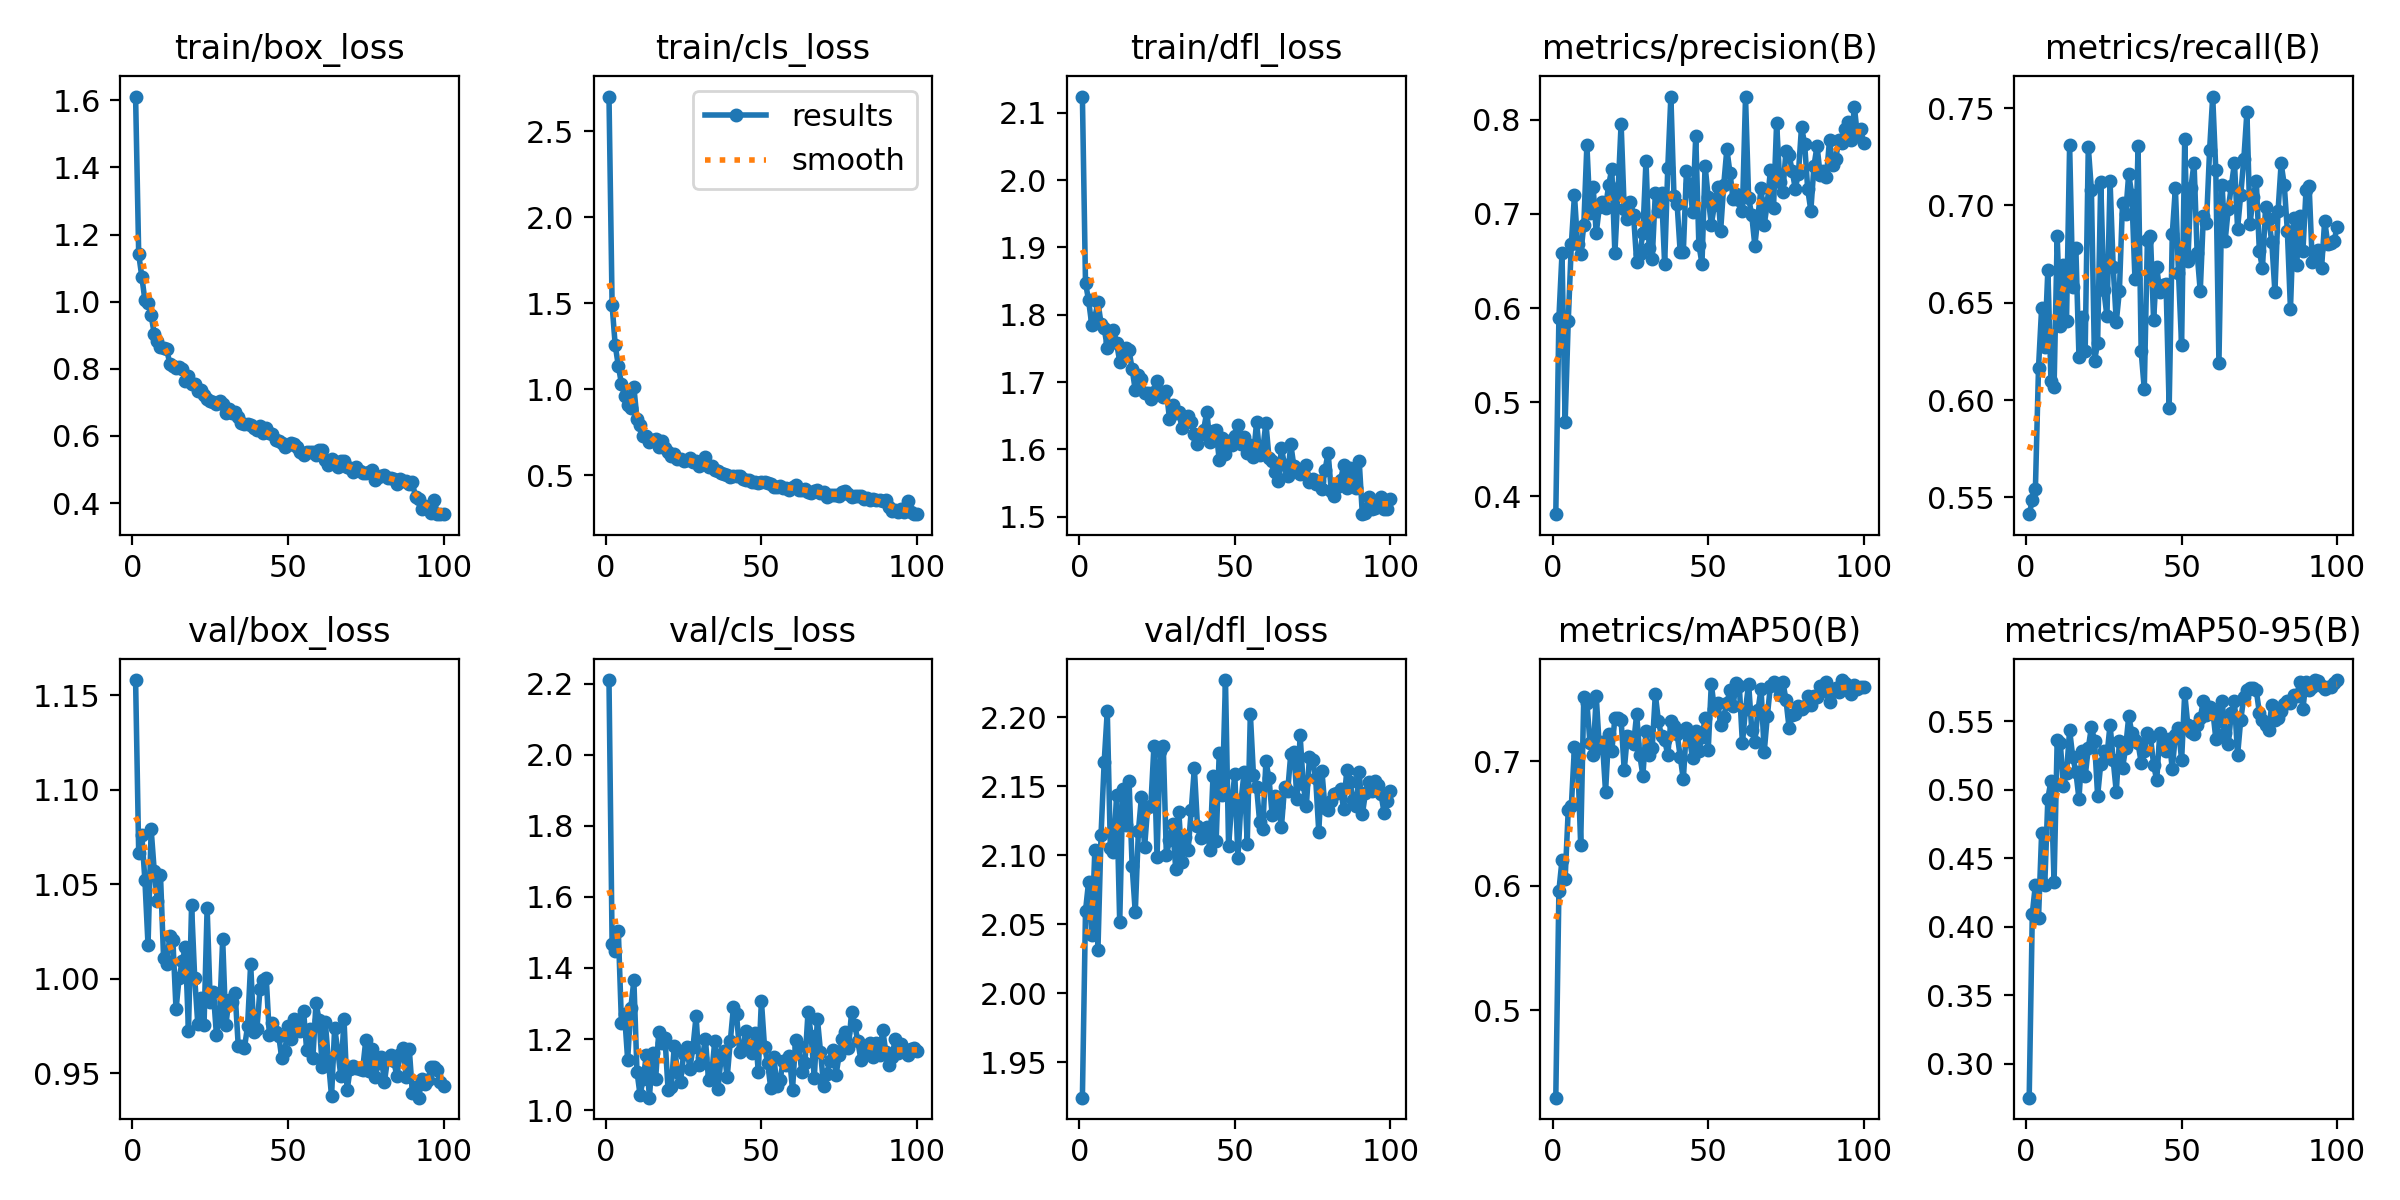

The data file committed next to this chart (first rows):
epoch, time, train/box_loss, train/cls_loss, train/dfl_loss, metrics/precision(B), metrics/recall(B), metrics/mAP50(B), metrics/mAP50-95(B), val/box_loss, val/cls_loss, val/dfl_loss, lr/pg0, lr/pg1, lr/pg2
1, 476.3, 1.611, 2.701, 2.124, 0.3809, 0.5414, 0.4299, 0.2753, 1.158, 2.21, 1.924, 0.0005483, 0.0005483, 0.0005483
2, 956.3, 1.141, 1.489, 1.847, 0.5895, 0.5485, 0.5961, 0.4096, 1.066, 1.469, 2.06, 0.001093, 0.001093, 0.001093
3, 1419, 1.074, 1.255, 1.821, 0.6581, 0.5545, 0.6209, 0.4309, 1.076, 1.449, 2.081, 0.001627, 0.001627, 0.001627
4, 1894, 1.004, 1.137, 1.785, 0.4786, 0.6167, 0.6058, 0.4068, 1.052, 1.505, 2.042, 0.001617, 0.001617, 0.001617
5, 2381, 0.9959, 1.031, 1.796, 0.5859, 0.6474, 0.6609, 0.4684, 1.018, 1.247, 2.103, 0.001601, 0.001601, 0.001601
6, 2846, 0.9598, 0.9633, 1.819, 0.668, 0.6274, 0.6642, 0.4304, 1.079, 1.27, 2.032, 0.001584, 0.001584, 0.001584
7, 3323, 0.9033, 0.9074, 1.787, 0.72, 0.6669, 0.7118, 0.4936, 1.057, 1.142, 2.115, 0.001568, 0.001568, 0.001568
8, 3792, 0.8819, 0.8917, 1.78, 0.6682, 0.6098, 0.7054, 0.5067, 1.041, 1.287, 2.167, 0.001551, 0.001551, 0.001551
9, 4263, 0.8665, 1.011, 1.751, 0.6573, 0.6068, 0.6331, 0.4327, 1.055, 1.365, 2.204, 0.001535, 0.001535, 0.001535
10, 4728, 0.8631, 0.8281, 1.76, 0.6878, 0.6841, 0.7517, 0.5363, 1.011, 1.108, 2.105, 0.001518, 0.001518, 0.001518
11, 5195, 0.8587, 0.7925, 1.777, 0.7733, 0.6382, 0.7474, 0.5342, 1.008, 1.042, 2.102, 0.001502, 0.001502, 0.001502
12, 5660, 0.8151, 0.7282, 1.758, 0.7005, 0.6694, 0.7146, 0.5029, 1.023, 1.089, 2.144, 0.001485, 0.001485, 0.001485
13, 6217, 0.809, 0.7265, 1.73, 0.729, 0.6409, 0.7049, 0.5125, 1.02, 1.154, 2.051, 0.001469, 0.001469, 0.001469
14, 6769, 0.8037, 0.6946, 1.743, 0.6795, 0.7311, 0.7526, 0.5436, 0.9837, 1.035, 2.148, 0.001452, 0.001452, 0.001452
15, 7315, 0.8056, 0.7067, 1.751, 0.7073, 0.6581, 0.711, 0.5242, 1.001, 1.162, 2.122, 0.001436, 0.001436, 0.001436
16, 7819, 0.7997, 0.7081, 1.747, 0.7129, 0.6781, 0.7155, 0.5133, 1.009, 1.088, 2.154, 0.001419, 0.001419, 0.001419
17, 8310, 0.763, 0.6669, 1.719, 0.7068, 0.6223, 0.6756, 0.4935, 1.017, 1.219, 2.092, 0.001403, 0.001403, 0.001403
18, 8813, 0.7779, 0.6982, 1.688, 0.7306, 0.6427, 0.7217, 0.5283, 0.9724, 1.19, 2.058, 0.001386, 0.001386, 0.001386
19, 9307, 0.7559, 0.6596, 1.71, 0.7478, 0.6254, 0.708, 0.5099, 1.039, 1.204, 2.117, 0.00137, 0.00137, 0.00137
20, 9799, 0.7552, 0.6337, 1.705, 0.6583, 0.7302, 0.735, 0.5305, 1, 1.056, 2.143, 0.001353, 0.001353, 0.001353
21, 10295, 0.7343, 0.6094, 1.683, 0.7227, 0.7079, 0.7349, 0.5459, 0.9759, 1.065, 2.106, 0.001337, 0.001337, 0.001337
22, 10798, 0.7363, 0.6262, 1.684, 0.7959, 0.6202, 0.7334, 0.5361, 0.99, 1.181, 2.135, 0.00132, 0.00132, 0.00132
23, 11309, 0.7232, 0.5964, 1.675, 0.7049, 0.6293, 0.6929, 0.4957, 0.9752, 1.108, 2.136, 0.001304, 0.001304, 0.001304
24, 11810, 0.7112, 0.5963, 1.686, 0.695, 0.7122, 0.7207, 0.5191, 1.038, 1.079, 2.179, 0.001287, 0.001287, 0.001287
25, 12344, 0.7027, 0.5848, 1.702, 0.7126, 0.6563, 0.7197, 0.5286, 0.9876, 1.159, 2.099, 0.001271, 0.001271, 0.001271
26, 12848, 0.6999, 0.5867, 1.68, 0.6992, 0.6431, 0.7137, 0.5248, 0.9929, 1.178, 2.175, 0.001254, 0.001254, 0.001254
27, 13336, 0.6946, 0.6004, 1.678, 0.6486, 0.7125, 0.7382, 0.5477, 0.9699, 1.117, 2.179, 0.001238, 0.001238, 0.001238
28, 13796, 0.7029, 0.5751, 1.687, 0.657, 0.6686, 0.7051, 0.5219, 0.9808, 1.176, 2.1, 0.001221, 0.001221, 0.001221
29, 14257, 0.6952, 0.5802, 1.645, 0.68, 0.6402, 0.6887, 0.4986, 1.021, 1.264, 2.111, 0.001205, 0.001205, 0.001205
30, 14722, 0.6698, 0.5542, 1.666, 0.7565, 0.6561, 0.7248, 0.5356, 0.9752, 1.126, 2.122, 0.001188, 0.001188, 0.001188
31, 15175, 0.6815, 0.5766, 1.654, 0.6643, 0.7011, 0.7053, 0.5158, 0.9887, 1.146, 2.09, 0.001172, 0.001172, 0.001172
32, 15634, 0.667, 0.6048, 1.656, 0.6522, 0.6954, 0.7111, 0.5305, 0.9875, 1.201, 2.131, 0.001155, 0.001155, 0.001155
33, 16090, 0.6712, 0.549, 1.632, 0.7219, 0.7162, 0.754, 0.5536, 0.9922, 1.085, 2.095, 0.001139, 0.001139, 0.001139
34, 16542, 0.6555, 0.5553, 1.646, 0.703, 0.7053, 0.7324, 0.5419, 0.9645, 1.1, 2.113, 0.001122, 0.001122, 0.001122
35, 16987, 0.6373, 0.5293, 1.65, 0.722, 0.6624, 0.7201, 0.5361, 0.9645, 1.194, 2.104, 0.001106, 0.001106, 0.001106
36, 17453, 0.6348, 0.5252, 1.64, 0.6464, 0.7304, 0.7175, 0.5341, 0.9634, 1.059, 2.133, 0.001089, 0.001089, 0.001089
37, 17906, 0.6347, 0.5134, 1.622, 0.7484, 0.625, 0.7051, 0.52, 0.9748, 1.144, 2.163, 0.001073, 0.001073, 0.001073
38, 18359, 0.6315, 0.507, 1.607, 0.8247, 0.6057, 0.7327, 0.5284, 1.008, 1.167, 2.121, 0.001056, 0.001056, 0.001056
39, 18808, 0.6242, 0.5013, 1.622, 0.7186, 0.682, 0.7281, 0.5416, 0.9718, 1.093, 2.112, 0.00104, 0.00104, 0.00104
40, 19262, 0.6176, 0.4873, 1.629, 0.7109, 0.6841, 0.7222, 0.5387, 0.9732, 1.194, 2.116, 0.001023, 0.001023, 0.001023
41, 19710, 0.6307, 0.496, 1.656, 0.6592, 0.6411, 0.7039, 0.5185, 0.9944, 1.289, 2.12, 0.001007, 0.001007, 0.001007
42, 20164, 0.6086, 0.4975, 1.611, 0.6594, 0.6684, 0.6855, 0.5071, 0.9991, 1.27, 2.104, 0.0009904, 0.0009904, 0.0009904
43, 20618, 0.6251, 0.4963, 1.628, 0.7454, 0.6553, 0.7271, 0.5418, 1, 1.164, 2.157, 0.0009739, 0.0009739, 0.0009739
44, 21069, 0.6091, 0.4794, 1.628, 0.7316, 0.6591, 0.7174, 0.531, 0.9702, 1.173, 2.11, 0.0009574, 0.0009574, 0.0009574
45, 21520, 0.6057, 0.4729, 1.584, 0.7019, 0.6598, 0.7026, 0.5286, 0.9766, 1.224, 2.174, 0.0009409, 0.0009409, 0.0009409
46, 21974, 0.5881, 0.4734, 1.616, 0.7829, 0.5961, 0.7248, 0.5372, 0.9717, 1.184, 2.144, 0.0009244, 0.0009244, 0.0009244
47, 22424, 0.5839, 0.4582, 1.594, 0.6673, 0.6853, 0.7085, 0.5153, 0.9699, 1.162, 2.227, 0.0009078, 0.0009078, 0.0009078
48, 22886, 0.5783, 0.4608, 1.613, 0.647, 0.7089, 0.7195, 0.5403, 0.9579, 1.218, 2.106, 0.0008913, 0.0008913, 0.0008913
49, 23340, 0.5673, 0.4548, 1.606, 0.7514, 0.6655, 0.7348, 0.5454, 0.9615, 1.109, 2.137, 0.0008748, 0.0008748, 0.0008748
50, 23796, 0.5735, 0.4594, 1.62, 0.7177, 0.6281, 0.7089, 0.5216, 0.9747, 1.308, 2.159, 0.0008583, 0.0008583, 0.0008583
51, 24248, 0.5791, 0.4601, 1.636, 0.6887, 0.7343, 0.7623, 0.5707, 0.9678, 1.179, 2.098, 0.0008418, 0.0008418, 0.0008418
52, 24702, 0.5754, 0.4553, 1.608, 0.7093, 0.6712, 0.7419, 0.5473, 0.9787, 1.133, 2.139, 0.0008253, 0.0008253, 0.0008253
53, 25155, 0.5675, 0.451, 1.619, 0.7281, 0.7091, 0.7468, 0.5422, 0.9783, 1.062, 2.16, 0.0008088, 0.0008088, 0.0008088
54, 25610, 0.5525, 0.4337, 1.595, 0.6821, 0.7219, 0.7295, 0.5408, 0.9725, 1.149, 2.108, 0.0007923, 0.0007923, 0.0007923
55, 26061, 0.5444, 0.4304, 1.607, 0.7311, 0.6754, 0.7361, 0.547, 0.9831, 1.067, 2.202, 0.0007758, 0.0007758, 0.0007758
56, 26512, 0.5511, 0.4354, 1.589, 0.7687, 0.656, 0.747, 0.5527, 0.9622, 1.085, 2.158, 0.0007593, 0.0007593, 0.0007593
57, 26962, 0.5514, 0.4284, 1.641, 0.7437, 0.6947, 0.7571, 0.5649, 0.9735, 1.137, 2.15, 0.0007428, 0.0007428, 0.0007428
58, 27417, 0.5517, 0.424, 1.592, 0.7159, 0.6911, 0.7448, 0.5548, 0.958, 1.126, 2.124, 0.0007263, 0.0007263, 0.0007263
59, 27866, 0.5433, 0.4165, 1.6, 0.7216, 0.7284, 0.7633, 0.5604, 0.9871, 1.153, 2.119, 0.0007098, 0.0007098, 0.0007098
60, 28315, 0.5581, 0.4336, 1.64, 0.7148, 0.756, 0.7608, 0.5585, 0.9781, 1.057, 2.168, 0.0006933, 0.0006933, 0.0006933
... 40 more rows
